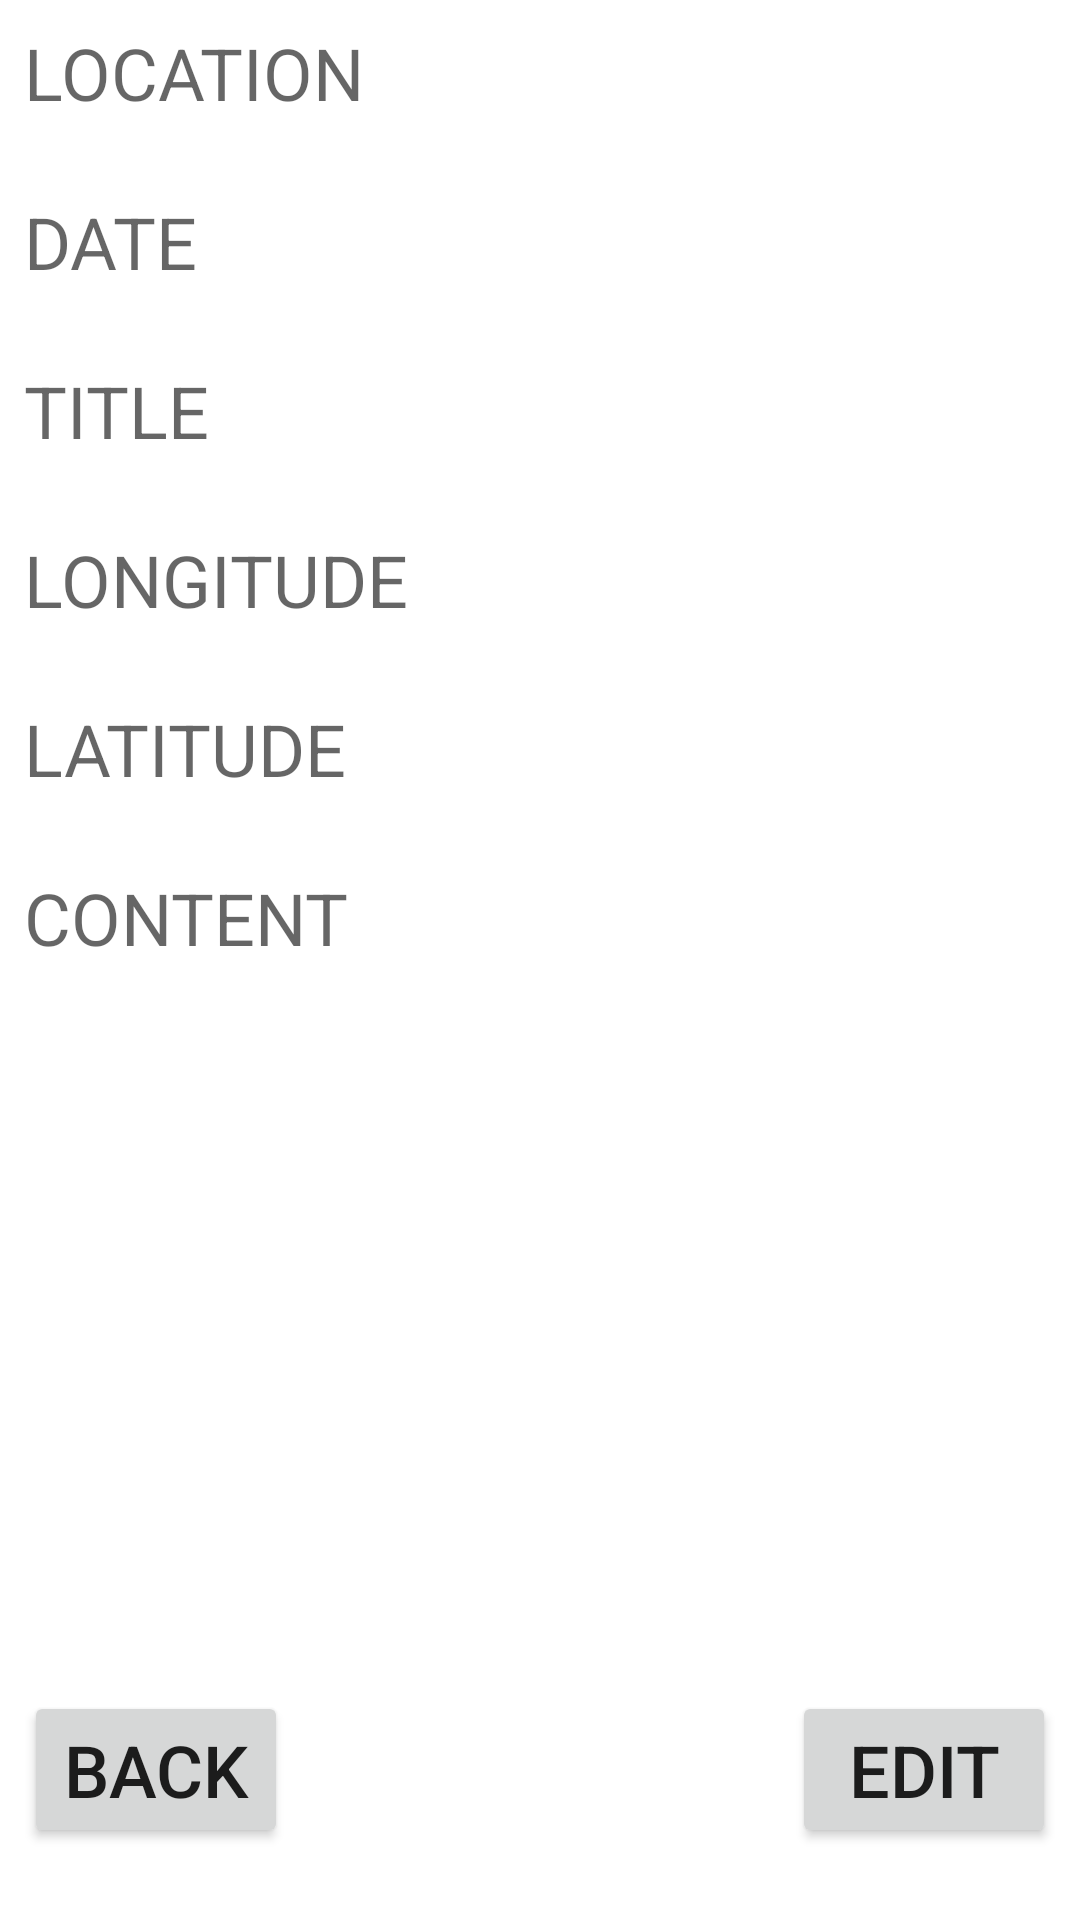

Android layout source for this screen:
<!-- AndroidManifest.xml: application theme Theme.WorldDailyBook -->
<!-- res/layout/activity_display_content.xml -->
<?xml version="1.0" encoding="utf-8"?>
<androidx.constraintlayout.widget.ConstraintLayout xmlns:android="http://schemas.android.com/apk/res/android"
    xmlns:app="http://schemas.android.com/apk/res-auto"
    xmlns:tools="http://schemas.android.com/tools"
    android:layout_width="match_parent"
    android:layout_height="match_parent"
    tools:context=".Display_Content">
    <TextView
        android:id="@+id/d_location"
        android:layout_width="wrap_content"
        android:layout_height="wrap_content"
        android:layout_marginStart="8dp"
        android:layout_marginTop="8dp"
        android:hint="LOCATION"
        android:textSize="24sp"
        app:layout_constraintStart_toStartOf="parent"
        app:layout_constraintTop_toTopOf="parent" />

    <TextView
        android:id="@+id/d_date"
        android:layout_width="wrap_content"
        android:layout_height="wrap_content"
        android:layout_marginStart="8dp"
        android:layout_marginTop="24dp"
        android:hint="DATE"
        android:textSize="24sp"
        app:layout_constraintStart_toStartOf="parent"
        app:layout_constraintTop_toBottomOf="@+id/d_location" />

    <TextView
        android:id="@+id/d_title"
        android:layout_width="wrap_content"
        android:layout_height="wrap_content"
        android:layout_marginStart="8dp"
        android:layout_marginTop="24dp"
        android:hint="TITLE"
        android:textSize="24sp"
        app:layout_constraintStart_toStartOf="parent"
        app:layout_constraintTop_toBottomOf="@+id/d_date" />

    <TextView
        android:id="@+id/d_content"
        android:layout_width="wrap_content"
        android:layout_height="wrap_content"
        android:layout_marginStart="8dp"
        android:layout_marginTop="24dp"
        android:hint="CONTENT"
        android:textSize="24sp"
        app:layout_constraintStart_toStartOf="parent"
        app:layout_constraintTop_toBottomOf="@+id/d_latitude" />

    <Button
        android:id="@+id/d_backButton"
        android:layout_width="wrap_content"
        android:layout_height="wrap_content"
        android:layout_marginStart="8dp"
        android:layout_marginBottom="24dp"
        android:text="BACK"
        android:textSize="24sp"
        app:layout_constraintBottom_toBottomOf="parent"
        app:layout_constraintStart_toStartOf="parent" />

    <Button
        android:id="@+id/d_editButton"
        android:layout_width="wrap_content"
        android:layout_height="wrap_content"
        android:layout_marginEnd="8dp"
        android:layout_marginBottom="24dp"
        android:text="EDIT"
        android:textSize="24sp"
        app:layout_constraintBottom_toBottomOf="parent"
        app:layout_constraintEnd_toEndOf="parent" />

    <TextView
        android:id="@+id/d_longitude"
        android:layout_width="wrap_content"
        android:layout_height="wrap_content"
        android:layout_marginStart="8dp"
        android:layout_marginTop="24dp"
        android:hint="LONGITUDE"
        android:textSize="24sp"
        app:layout_constraintStart_toStartOf="parent"
        app:layout_constraintTop_toBottomOf="@+id/d_title" />

    <TextView
        android:id="@+id/d_latitude"
        android:layout_width="wrap_content"
        android:layout_height="wrap_content"
        android:layout_marginStart="8dp"
        android:layout_marginTop="24dp"
        android:hint="LATITUDE"
        android:textSize="24sp"
        app:layout_constraintStart_toStartOf="parent"
        app:layout_constraintTop_toBottomOf="@+id/d_longitude" />
</androidx.constraintlayout.widget.ConstraintLayout>
<!-- resources referenced by this layout -->
<resources>
  <style name="Theme.WorldDailyBook" parent="Theme.MaterialComponents.DayNight.DarkActionBar">
          
          <item name="colorPrimary">@color/purple_500</item>
          <item name="colorPrimaryVariant">@color/purple_700</item>
          <item name="colorOnPrimary">@color/white</item>
          
          <item name="colorSecondary">@color/teal_200</item>
          <item name="colorSecondaryVariant">@color/teal_700</item>
          <item name="colorOnSecondary">@color/black</item>
          
          <item name="android:statusBarColor" tools:targetApi="l">?attr/colorPrimaryVariant</item>
          
      </style>
  <!-- not gathered from this repository: default colours our renderer supplied (Android Studio template values) -->
  <color name="purple_500">#FF6200EE</color>
  <color name="purple_700">#FF3700B3</color>
  <color name="teal_200">#FF03DAC5</color>
  <color name="teal_700">#FF018786</color>
  <color name="black">#FF000000</color>
  <color name="white">#FFFFFFFF</color>
</resources>
